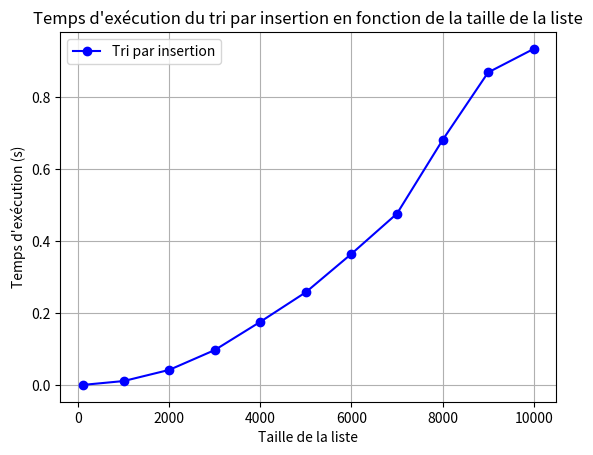

This figure's Python source:
import time
import random
import matplotlib.pyplot as plt

def triinsertion(arr):
    for i in range(1, len(arr)):
        key = arr[i]
        j = i - 1
        while j >= 0 and key < arr[j]:
            arr[j + 1] = arr[j]
            j -= 1
        arr[j + 1] = key
    return arr

def calcul_execution_time(arr_size):
    arr = [random.randint(0, 1000) for _ in range(arr_size)]
    start_time = time.time()
    triinsertion(arr)
    end_time = time.time()
    return end_time - start_time

# Listes de tailles différentes pour les tests
sizes = [100, 1000, 2000, 3000, 4000, 5000, 6000, 7000, 8000, 9000, 10000]

# Mesure du temps d'exécution pour chaque taille de liste
execution_times = []
for size in sizes:
    execution_time = calcul_execution_time(size)
    execution_times.append(execution_time)
  #  print(f"Temps d'exécution pour une liste de taille {size}: {execution_time} secondes")

# Tracé des résultats dans une figure
plt.plot(sizes, execution_times, marker='o', color='blue', label='Tri par insertion')
plt.title('Temps d\'exécution du tri par insertion en fonction de la taille de la liste')
plt.xlabel('Taille de la liste')
plt.ylabel('Temps d\'exécution (s)')
plt.legend()
plt.grid(True)
plt.show()
